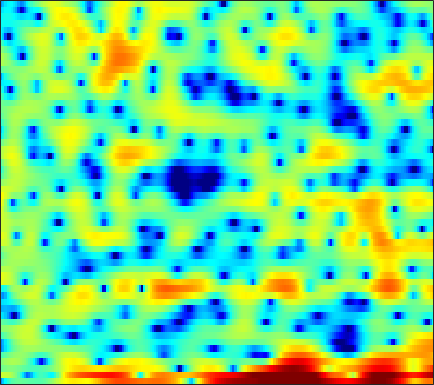

The file beside this chart, header and first rows:
-9.4275, -7.0569, -4.824, -3.3374, -2.5562, -1.8308, -1.4336, -1.1961, -1.05, -1.0353, -1.1185, -1.2008, -1.3492, -1.4932, -1.5607, -1.681, -1.7153, -1.7704, -1.7069, -1.5533, -1.2715, -0.90095, -0.30292, 0.41884
2.889, 2.791, 2.617, 2.35, 2.049, 1.483, 0.6776, -0.1249, -1.525, -3.428, -5.961, -8.21, -10.66, -9.799, -7.863, -5.489, -3.869, -3.028, -2.436, -2.377, -2.784, -3.35, -4.408, -5.192
-1.065, -0.6133, -0.1839, 0.05612, 0.1319, 0.1034, -0.05513, -0.232, -0.5412, -0.8951, -1.265, -1.532, -1.848, -2.072, -2.188, -2.276, -2.294, -2.243, -2.121, -1.907, -1.601, -1.319, -0.8512, -0.3227
0.1503, 0.5332, 0.9612, 1.281, 1.45, 1.573, 1.574, 1.488, 1.26, 0.8885, 0.3728, -0.1467, -1.007, -2.119, -3.166, -4.955, -7.358, -9.763, -13.89, -15.16, -10.86, -7.856, -4.829, -2.559
-2.292, -1.858, -1.265, -0.7015, -0.3055, 0.151, 0.5039, 0.6982, 0.8371, 0.8511, 0.7332, 0.5616, 0.2116, -0.2505, -0.6688, -1.285, -1.916, -2.335, -2.699, -2.746, -2.437, -2.006, -1.29, -0.5097
-9.873, -8.178, -6.104, -4.365, -3.255, -2.002, -0.9925, -0.3826, 0.2653, 0.7443, 1.077, 1.244, 1.364, 1.384, 1.341, 1.244, 1.113, 1.006, 0.8691, 0.7501, 0.657, 0.6013, 0.5496, 0.5091
-9.628, -7.889, -5.726, -3.881, -2.705, -1.379, -0.3, 0.3689, 1.101, 1.654, 2.054, 2.258, 2.408, 2.444, 2.399, 2.255, 2.024, 1.803, 1.458, 1.064, 0.6393, 0.3008, -0.1614, -0.6267
-2.36, -1.871, -1.164, -0.4463, 0.08582, 0.7547, 1.355, 1.759, 2.212, 2.568, 2.806, 2.908, 2.923, 2.807, 2.621, 2.236, 1.688, 1.167, 0.3209, -0.6808, -1.789, -2.638, -3.698, -4.555
0.265, 0.3689, 0.5369, 0.739, 0.9271, 1.217, 1.546, 1.808, 2.167, 2.494, 2.772, 2.923, 3.015, 2.958, 2.788, 2.363, 1.67, 0.9418, -0.3675, -2.183, -4.722, -7.397, -13.1, -29.73
-1.164, -1.44, -1.842, -2.258, -2.521, -2.706, -2.543, -2.154, -1.367, -0.4052, 0.5509, 1.204, 1.905, 2.386, 2.59, 2.654, 2.481, 2.192, 1.608, 0.8026, -0.1565, -0.8965, -1.746, -2.217
-5.898, -6.29, -7.245, -8.94, -10.99, -15.78, -23.82, -17.4, -10.5, -6.484, -3.743, -2.229, -0.6812, 0.4347, 1.051, 1.641, 1.984, 2.116, 2.156, 2.081, 1.95, 1.843, 1.725, 1.666
-8.192, -7.867, -7.8, -8.026, -8.301, -8.56, -8.363, -7.727, -6.337, -4.697, -3.103, -2.044, -0.8587, 0.0758, 0.627, 1.174, 1.524, 1.673, 1.756, 1.753, 1.696, 1.641, 1.589, 1.597
-6.353, -6.136, -5.763, -5.242, -4.752, -4.051, -3.278, -2.662, -1.814, -0.9411, -0.1426, 0.3915, 1.022, 1.522, 1.785, 1.971, 1.964, 1.851, 1.537, 1.067, 0.4841, 0.03071, -0.4708, -0.7252
-8.495, -9.254, -7.8, -5.376, -3.745, -1.996, -0.6707, 0.1174, 0.954, 1.608, 2.14, 2.484, 2.854, 3.12, 3.225, 3.196, 2.955, 2.574, 1.733, 0.4203, -1.509, -3.497, -7.151, -11.32
-3.799, -4.637, -3.744, -1.927, -0.7426, 0.384, 1.052, 1.278, 1.304, 1.14, 0.9752, 0.9936, 1.291, 1.806, 2.24, 2.723, 2.952, 2.881, 2.426, 1.526, 0.157, -1.176, -3.126, -4.622
3.994, 3.584, 3.18, 2.858, 2.603, 2.131, 1.354, 0.4646, -1.318, -4.18, -9.073, -14.59, -10.66, -4.974, -2.375, -0.1156, 1.215, 1.803, 2.152, 2.088, 1.694, 1.23, 0.4581, -0.4518
3.974, 3.71, 3.338, 2.908, 2.529, 1.911, 1.098, 0.3463, -0.8467, -2.198, -3.422, -3.918, -3.691, -2.703, -1.786, -0.6748, 0.162, 0.6006, 0.9269, 0.9874, 0.8118, 0.5442, 0.01098, -0.7076
1.995, 2.002, 1.971, 1.879, 1.757, 1.525, 1.222, 0.9629, 0.5853, 0.2305, -0.03724, -0.1668, -0.2202, -0.139, -0.02296, 0.1461, 0.2848, 0.359, 0.3648, 0.2612, 0.04568, -0.1866, -0.6093, -1.13
-0.2285, 0.1972, 0.6456, 0.9765, 1.146, 1.28, 1.336, 1.333, 1.288, 1.217, 1.128, 1.063, 0.9771, 0.8878, 0.815, 0.7013, 0.5721, 0.4435, 0.2459, 0.003832, -0.2804, -0.5253, -0.8843, -1.295
-1.725, -0.8308, 0.05099, 0.6585, 0.9795, 1.279, 1.464, 1.551, 1.63, 1.666, 1.659, 1.628, 1.544, 1.391, 1.227, 0.9562, 0.6201, 0.3277, -0.07598, -0.4666, -0.8233, -1.059, -1.326, -1.578
-0.2714, 0.4019, 1.002, 1.301, 1.383, 1.375, 1.327, 1.325, 1.403, 1.57, 1.776, 1.894, 1.941, 1.818, 1.589, 1.081, 0.3337, -0.3303, -1.31, -2.222, -2.82, -2.966, -2.823, -2.469
3.12, 3.161, 2.894, 2.233, 1.45, 0.06521, -1.418, -2.127, -1.879, -0.5771, 0.8463, 1.698, 2.415, 2.638, 2.475, 1.764, 0.455, -1.023, -3.919, -8.458, -14.26, -12.24, -7.1, -4.002
4.004, 3.824, 3.183, 1.99, 0.6262, -2.087, -6.41, -10.58, -8.767, -3.814, -0.7271, 0.746, 1.959, 2.498, 2.509, 2.078, 1.13, 0.08604, -1.659, -3.554, -4.815, -4.883, -4.044, -2.891
2.951, 2.909, 2.599, 2.024, 1.468, 0.645, -0.0738, -0.3821, -0.3903, 0.01997, 0.6075, 1.04, 1.488, 1.701, 1.694, 1.467, 0.9915, 0.5182, -0.242, -1.062, -1.871, -2.443, -3.152, -3.845
2.867, 2.792, 2.566, 2.239, 1.961, 1.61, 1.331, 1.204, 1.133, 1.173, 1.284, 1.375, 1.465, 1.47, 1.421, 1.234, 0.9328, 0.6166, 0.05113, -0.6626, -1.575, -2.415, -3.832, -5.799
3.216, 2.83, 2.221, 1.575, 1.121, 0.6446, 0.3752, 0.2928, 0.3466, 0.5038, 0.6941, 0.8172, 0.9354, 0.9998, 0.9966, 0.9392, 0.8215, 0.6686, 0.3897, -0.02851, -0.6095, -1.169, -2.126, -3.319
3.555, 2.613, 1.042, -0.8401, -2.313, -3.855, -4.146, -3.568, -2.445, -1.47, -0.8261, -0.5383, -0.3583, -0.3039, -0.2911, -0.2027, -0.04134, 0.1368, 0.3881, 0.5703, 0.6379, 0.593, 0.4269, 0.1772
4.495, 3.309, 1.132, -2.049, -5.566, -12.77, -11.65, -7.209, -3.855, -2.2, -1.61, -1.708, -2.434, -3.671, -4.556, -4.902, -3.816, -2.537, -0.9447, 0.291, 1.116, 1.498, 1.761, 1.804
5.074, 4.491, 3.519, 2.386, 1.534, 0.6352, 0.1938, 0.1407, 0.177, 0.05419, -0.5037, -1.354, -3.265, -6.498, -10.34, -14.02, -8.479, -5.094, -2.234, -0.4875, 0.4952, 0.8552, 0.8981, 0.5177
3.272, 3.302, 3.235, 3.074, 2.91, 2.676, 2.43, 2.229, 1.906, 1.477, 0.8862, 0.3369, -0.5199, -1.385, -1.905, -2.218, -2.019, -1.641, -1.09, -0.6647, -0.5115, -0.6295, -1.166, -2.214
0.4121, 0.944, 1.51, 1.927, 2.153, 2.33, 2.385, 2.348, 2.207, 1.956, 1.618, 1.326, 0.9115, 0.4919, 0.2139, -0.08848, -0.2939, -0.4196, -0.5512, -0.7278, -0.9972, -1.299, -1.852, -2.633
-2.27, -1.195, 0.006269, 0.9324, 1.462, 1.959, 2.244, 2.336, 2.314, 2.155, 1.89, 1.635, 1.251, 0.8519, 0.5531, 0.1781, -0.1742, -0.4141, -0.7125, -1, -1.292, -1.515, -1.818, -2.121
-3.633, -1.954, -0.2132, 1.06, 1.749, 2.381, 2.716, 2.795, 2.692, 2.399, 1.946, 1.526, 0.9064, 0.2837, -0.1603, -0.689, -1.146, -1.426, -1.771, -2.063, -2.308, -2.439, -2.528, -2.462
-1.416, 0.00331, 1.486, 2.569, 3.139, 3.595, 3.728, 3.618, 3.204, 2.492, 1.503, 0.6102, -0.7143, -2.06, -2.934, -3.738, -4.11, -4.237, -4.399, -4.712, -5.21, -5.623, -5.886, -5.455
1.666, 2.403, 3.248, 3.87, 4.176, 4.326, 4.162, 3.819, 3.04, 1.831, 0.1177, -1.57, -4.564, -8.762, -12.82, -14.91, -11.29, -9.302, -7.926, -7.888, -9.229, -11.59, -19.24, -19.7
1.764, 2.244, 2.825, 3.26, 3.454, 3.494, 3.24, 2.841, 1.994, 0.7692, -0.8742, -2.409, -4.867, -7.68, -9.595, -10.61, -9.611, -8.541, -7.381, -6.766, -6.651, -6.724, -6.635, -5.723
-0.9635, -0.2291, 0.6629, 1.371, 1.726, 1.947, 1.854, 1.56, 0.8758, -0.1174, -1.38, -2.467, -3.958, -5.306, -6.062, -6.579, -6.483, -6.077, -5.324, -4.454, -3.583, -2.939, -2.053, -1.095
-5.544, -3.661, -1.712, -0.3314, 0.3784, 0.9313, 1.067, 0.9027, 0.3362, -0.6404, -2.039, -3.369, -5.525, -7.957, -9.578, -10.26, -8.903, -7.315, -5.296, -3.569, -2.122, -1.192, -0.1021, 0.8429
-6.489, -4.357, -2.186, -0.6328, 0.1978, 0.898, 1.171, 1.118, 0.6918, -0.1664, -1.511, -2.899, -5.436, -9.145, -12.89, -15.02, -10.36, -7.362, -4.513, -2.502, -1.032, -0.1704, 0.7409, 1.459
-3.379, -2.28, -0.984, 0.07948, 0.7002, 1.286, 1.593, 1.643, 1.468, 1.044, 0.3709, -0.2671, -1.229, -2.152, -2.66, -2.892, -2.583, -2.101, -1.331, -0.6169, -0.05831, 0.2321, 0.4496, 0.515
-1.574, -0.9002, -0.09644, 0.5832, 0.9967, 1.435, 1.742, 1.877, 1.931, 1.867, 1.688, 1.506, 1.228, 0.9562, 0.7821, 0.6338, 0.572, 0.5563, 0.5396, 0.4469, 0.2182, -0.09238, -0.7403, -1.722
-0.6916, -0.3905, -0.01638, 0.3284, 0.5796, 0.9031, 1.206, 1.415, 1.658, 1.825, 1.928, 1.956, 1.943, 1.88, 1.812, 1.695, 1.559, 1.434, 1.202, 0.8654, 0.3527, -0.1929, -1.228, -2.771
-0.7323, -0.9103, -1.131, -1.241, -1.183, -0.9197, -0.4743, -0.06787, 0.4873, 0.9683, 1.332, 1.51, 1.63, 1.641, 1.602, 1.504, 1.389, 1.307, 1.196, 1.054, 0.8176, 0.5501, 0.02641, -0.7007
-1.855, -2.835, -4.325, -5.737, -6.312, -5.775, -4.161, -2.832, -1.327, -0.1989, 0.4969, 0.772, 0.8363, 0.6252, 0.342, -0.05049, -0.2978, -0.294, -0.0004104, 0.4783, 0.9856, 1.297, 1.577, 1.691
-3.31, -4.748, -7.487, -12.43, -19.12, -14.06, -7.468, -4.555, -2.033, -0.5245, 0.2437, 0.393, 0.03596, -1.017, -2.314, -4.755, -7.276, -7.386, -4.775, -1.968, 0.1257, 1.267, 2.346, 3.029
-5.746, -5.463, -5.231, -5.082, -4.838, -4.007, -2.714, -1.71, -0.5318, 0.2839, 0.676, 0.6442, 0.1309, -1.005, -2.345, -4.902, -7.667, -7.822, -4.967, -2.023, 0.08536, 1.198, 2.194, 2.776
-8.377, -5.827, -3.794, -2.495, -1.804, -1.037, -0.3831, 0.04748, 0.5232, 0.8812, 1.077, 1.115, 1.009, 0.7617, 0.4878, 0.1316, -0.04897, 0.01937, 0.3622, 0.8753, 1.331, 1.524, 1.526, 1.232
-1.487, -1.197, -0.7239, -0.3449, -0.1281, 0.03004, 0.08278, 0.09979, 0.1201, 0.1827, 0.3319, 0.5186, 0.8348, 1.172, 1.425, 1.741, 2.01, 2.178, 2.321, 2.32, 2.098, 1.736, 0.9006, -0.4875
1.878, 1.516, 1.078, 0.5927, 0.1669, -0.5026, -1.332, -2.033, -2.964, -3.625, -3.593, -3.051, -1.876, -0.5825, 0.3246, 1.355, 2.128, 2.542, 2.861, 2.899, 2.641, 2.242, 1.381, 0.09044
2.118, 1.507, 0.6537, -0.272, -1.063, -2.334, -3.993, -5.693, -9.038, -15.29, -19.48, -12.27, -6.695, -3.314, -1.502, 0.2677, 1.499, 2.143, 2.691, 2.918, 2.865, 2.647, 2.168, 1.514
0.597, -0.1855, -1.222, -2.189, -2.862, -3.749, -4.706, -5.548, -6.812, -7.793, -7.63, -6.524, -4.406, -2.312, -0.9397, 0.5327, 1.627, 2.223, 2.754, 3.002, 2.988, 2.816, 2.409, 1.847
-1.91, -3.202, -4.879, -6.071, -6.332, -5.94, -5.209, -4.61, -3.889, -3.148, -2.329, -1.629, -0.6085, 0.4493, 1.177, 2.05, 2.759, 3.161, 3.509, 3.632, 3.505, 3.244, 2.627, 1.687
-4.665, -7.082, -12.3, -25.96, -19.03, -10.62, -6.738, -4.84, -2.986, -1.643, -0.5622, 0.1415, 0.9651, 1.681, 2.139, 2.665, 3.106, 3.373, 3.621, 3.728, 3.654, 3.443, 2.881, 1.886
-4.91, -5.902, -7.213, -8.001, -7.816, -6.681, -5.188, -4.126, -2.922, -1.949, -1.166, -0.6935, -0.1992, 0.1387, 0.3463, 0.5464, 0.7206, 0.8861, 1.198, 1.585, 1.985, 2.211, 2.367, 2.274
-4.648, -4.609, -4.627, -4.621, -4.567, -4.402, -4.133, -3.904, -3.595, -3.264, -2.984, -2.833, -2.748, -2.871, -3.143, -3.746, -4.496, -4.851, -4.463, -3.048, -1.278, -0.04319, 1.306, 2.31
-4.932, -4.564, -4.31, -4.235, -4.308, -4.587, -5.075, -5.546, -6.149, -6.519, -6.439, -6.134, -5.707, -5.602, -6.029, -7.531, -10.97, -16.93, -20.49, -8.853, -3.859, -1.418, 0.8927, 2.505
-6.081, -5.551, -5.029, -4.848, -4.985, -5.631, -7.003, -8.684, -12.23, -17.59, -15.81, -11.78, -8.28, -6.305, -5.487, -5.038, -4.979, -4.867, -4.1, -2.537, -0.6879, 0.6186, 2.096, 3.224
-8.888, -7.462, -5.986, -5.12, -4.86, -5.028, -5.772, -6.74, -8.434, -9.736, -9.132, -7.602, -5.415, -3.646, -2.584, -1.484, -0.6307, -0.05637, 0.6897, 1.452, 2.19, 2.699, 3.244, 3.602
